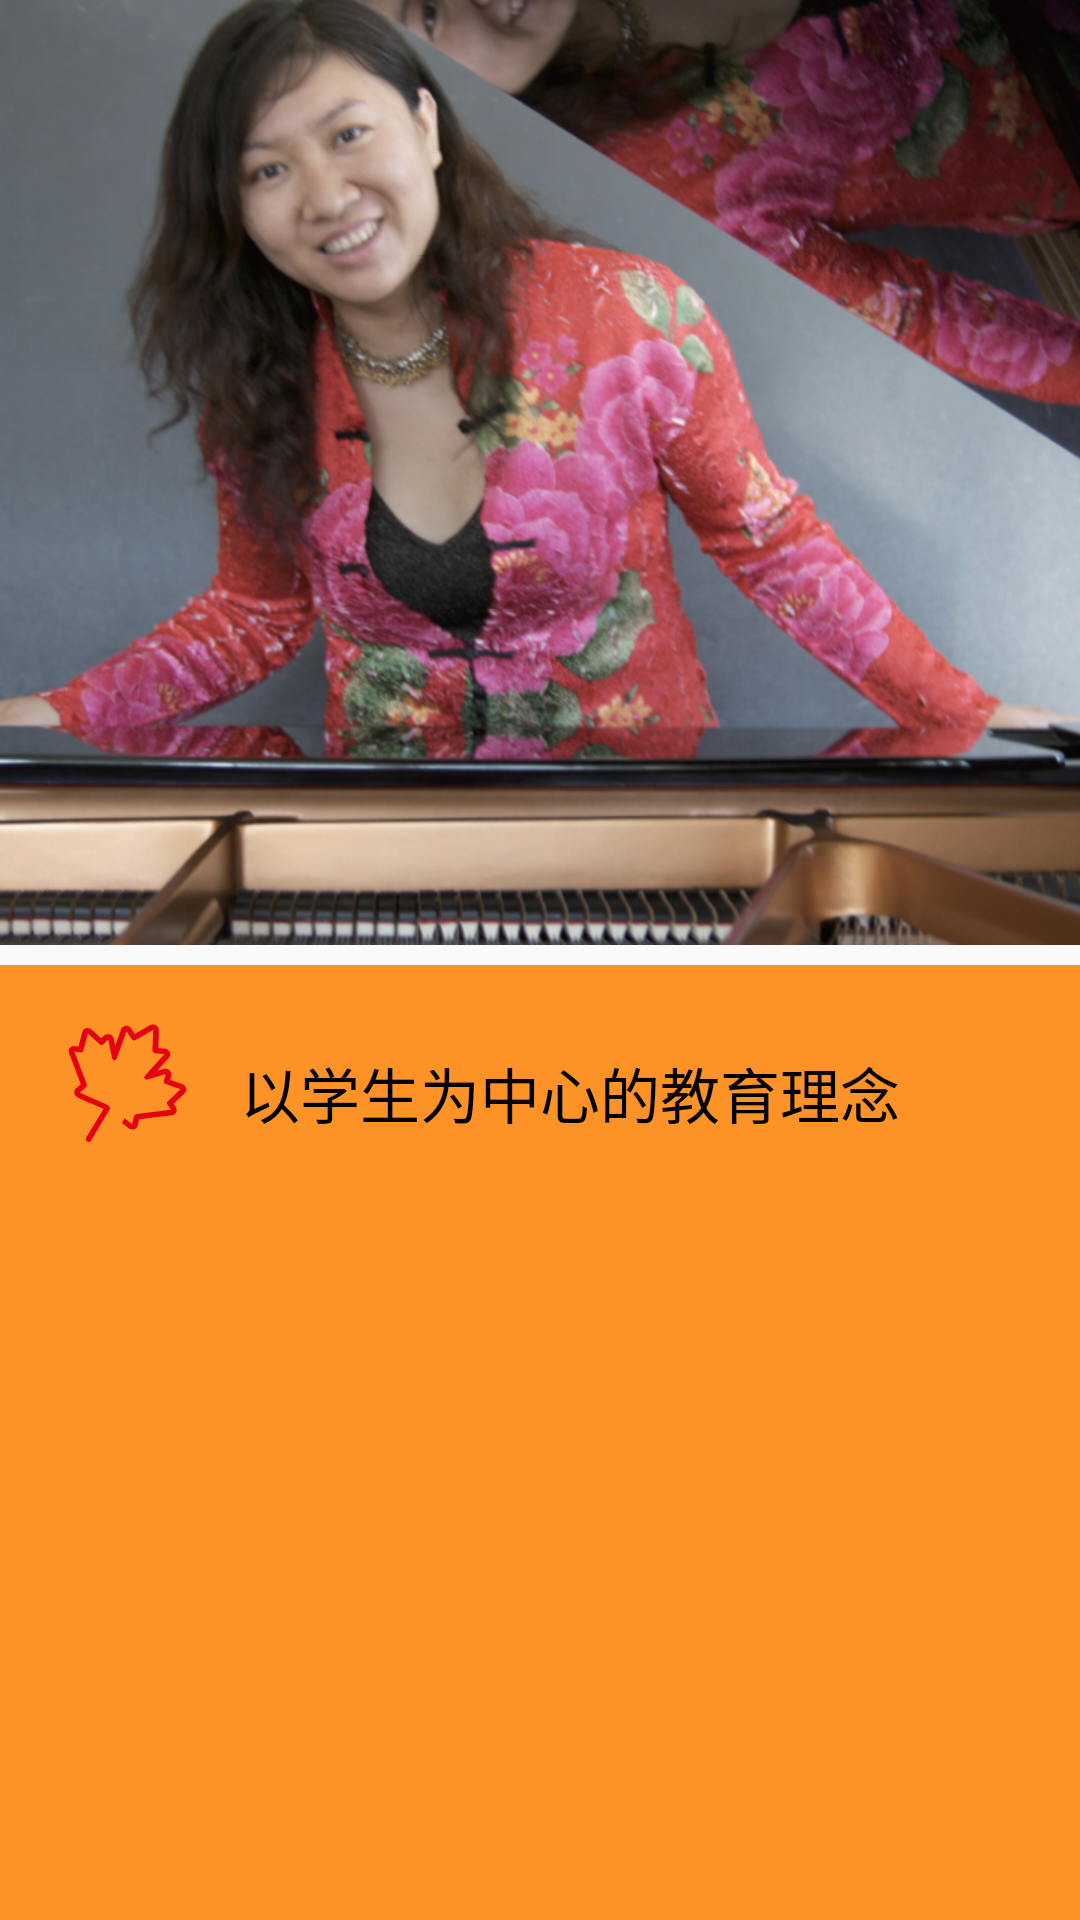

Here is an Android app screen rendered from its layout file. Give the layout XML and the strings, colors and styles it references.
<!-- AndroidManifest.xml: application theme AppTheme -->
<!-- res/layout/fragment_canadian_infor_10_layout.xml -->
<?xml version="1.0" encoding="utf-8"?>
<layout xmlns:app="http://schemas.android.com/apk/res-auto"
        xmlns:tools="http://schemas.android.com/tools"
        xmlns:android="http://schemas.android.com/apk/res/android">

    <data>
        <import type="android.text.Html"/>
    </data>

    <android.support.constraint.ConstraintLayout
        android:layout_width="match_parent"
        android:layout_height="match_parent"
        android:orientation="vertical">


        <ImageView
            android:layout_width="360dp"
            android:layout_height="wrap_content"
            app:srcCompat="@mipmap/study_info_pic_9"
            tools:layout_editor_absoluteY="25dp"
            tools:layout_editor_absoluteX="0dp"
            android:id="@+id/imageView14"
            tools:ignore="MissingConstraints"/>

        <View
            android:layout_width="360dp"
            android:layout_height="0dp"
            android:background="#fd9226"
            app:layout_constraintTop_toTopOf="@+id/guideline4"
            tools:layout_editor_absoluteX="0dp"
            app:layout_constraintBottom_toBottomOf="parent"
            android:id="@+id/view"/>

        <android.support.constraint.Guideline
            android:layout_width="wrap_content"
            android:layout_height="wrap_content"
            android:id="@+id/guideline4"
            android:orientation="horizontal"
            tools:layout_editor_absoluteY="285dp"
            tools:layout_editor_absoluteX="0dp"
            app:layout_constraintGuide_percent="0.5026455"/>

        <ImageView
            android:layout_width="wrap_content"
            android:layout_height="wrap_content"
            android:src="@drawable/large_leaf_icon"
            android:id="@+id/imageView15"
            app:layout_constraintTop_toTopOf="@+id/guideline4"
            android:layout_marginTop="16dp"
            app:layout_constraintLeft_toLeftOf="@+id/imageView14"
            android:layout_marginStart="16dp"/>

        <TextView
            android:text="以学生为中心的教育理念"
            android:layout_width="wrap_content"
            android:layout_height="wrap_content"
            android:id="@+id/textView10"
            app:layout_constraintTop_toTopOf="@+id/guideline4"
            android:layout_marginTop="28dp"
            android:layout_marginStart="16dp"
            app:layout_constraintLeft_toRightOf="@+id/imageView15"
            android:textSize="20sp"
            android:textColor="@android:color/black"/>

        <ScrollView
            android:layout_width="match_parent"
            android:layout_height="0dp"
            tools:layout_editor_absoluteX="0dp"
            android:layout_marginTop="8dp"
            app:layout_constraintTop_toBottomOf="@+id/imageView15"
            app:layout_constraintBottom_toBottomOf="@+id/view"
            android:layout_marginBottom="8dp">


            <TextView
                android:id="@+id/contentView"
                android:layout_width="match_parent"
                android:layout_height="wrap_content"
                android:lineSpacingExtra="4dp"
                android:paddingLeft="32dp"
                android:paddingRight="32dp"
                android:text="@{Html.fromHtml(@string/content_10)}"
                android:textColor="@android:color/black"/>


        </ScrollView>
    </android.support.constraint.ConstraintLayout>
</layout>
<!-- resources referenced by this layout -->
<resources>
  <!-- drawable large_leaf_icon: vector/xml drawable (drawable, 2450 chars, omitted) -->
  <!-- mipmap study_info_pic_9: jpg bitmap (mipmap-xhdpi, 205069 bytes) -->
  <string name="content_10">
          在加拿大学习和生活是终生难忘的经历，对我而言有着举足轻重的意义。尤其是作为一个作曲家和艺术家，它帮助我建立自信，使我受到启发，重新发现了我的音乐根源和文化传承，这些精华也融入我的作品中。&lt;br /&gt;
  &lt;br /&gt;
  &lt;strong&gt;史付红&lt;/strong&gt;&lt;br /&gt;
  &lt;strong&gt;作同家，中央音乐学院教授，&lt;/strong&gt;&lt;br /&gt;
  &lt;strong&gt;音乐硕士（作曲），维多利亚大学，2005年&lt;/strong&gt;&lt;br /&gt;
  &lt;strong&gt;音乐博士（作曲），多伦多大学，2010年&lt;/strong&gt;
      </string>
  <style name="AppTheme" parent="Theme.AppCompat.Light.NoActionBar">
  
      </style>
</resources>
